Dataset: dataset-glomeruli (GitHub, fauzanaqil/combination-deep-transfer-learning). Classes: focal, normal, sclerosed.

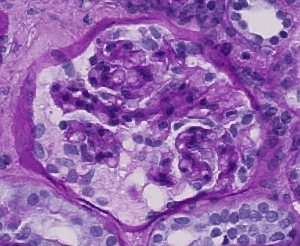
Label: focal

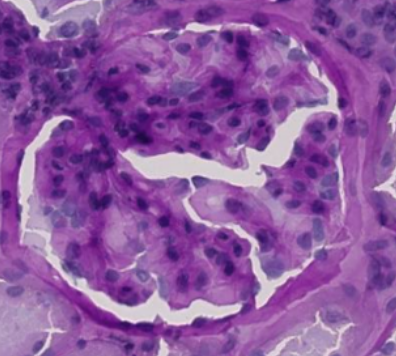
Label: sclerosed

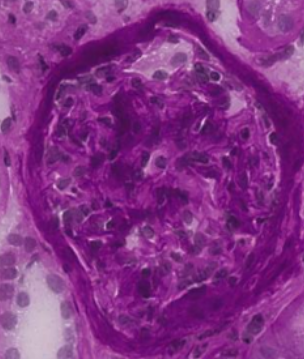
Label: focal

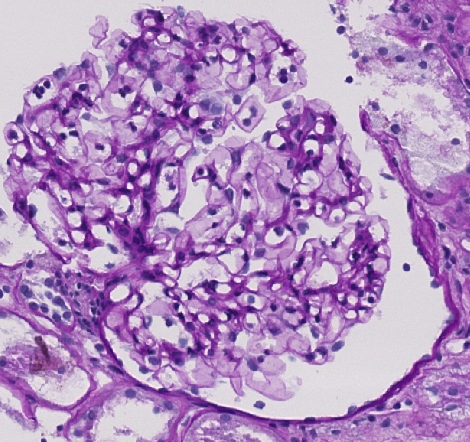
Label: normal

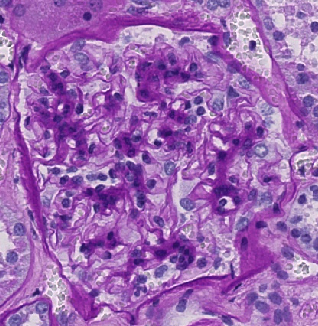
Label: sclerosed

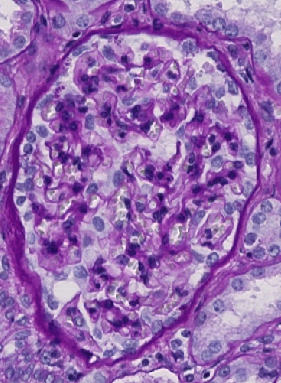
Label: normal
